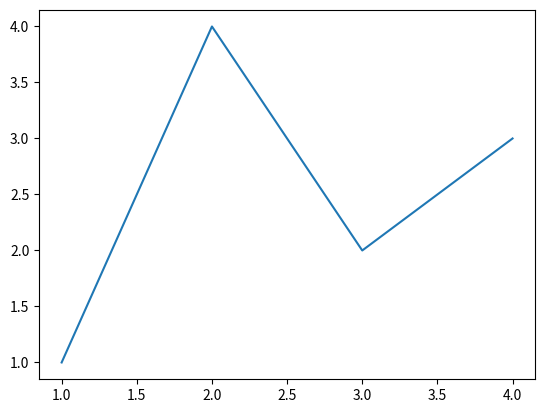
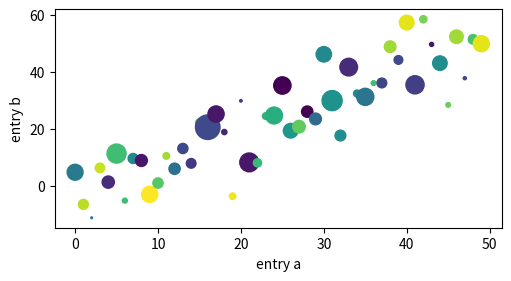
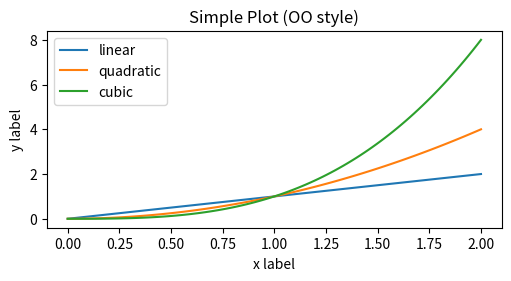
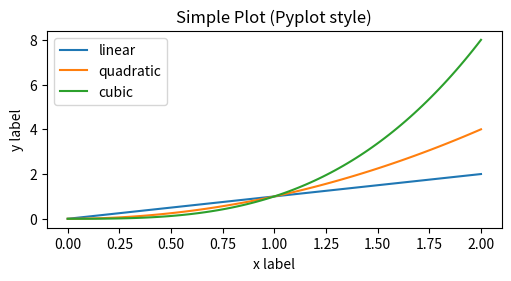
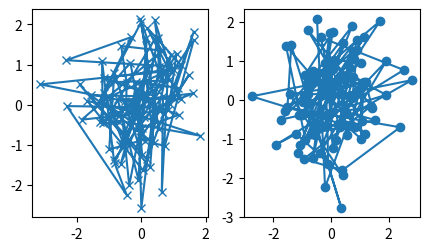
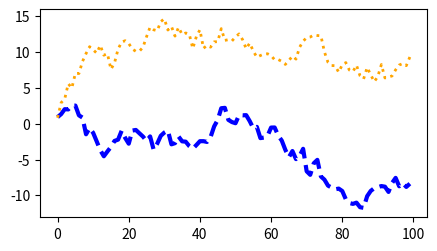
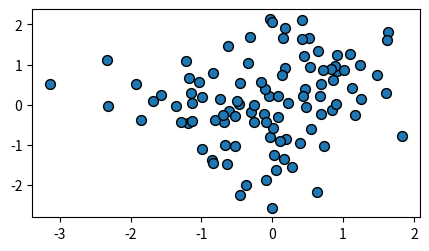
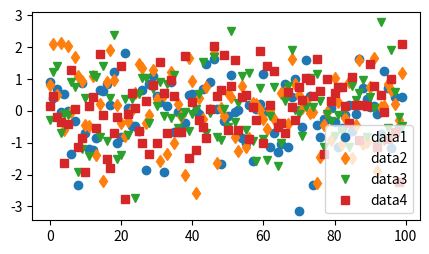
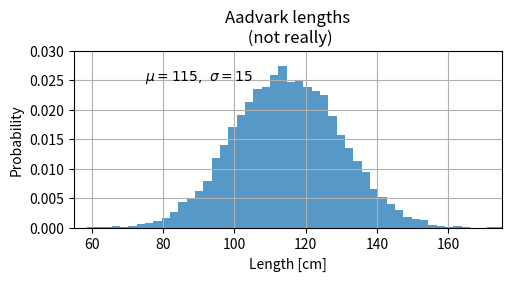
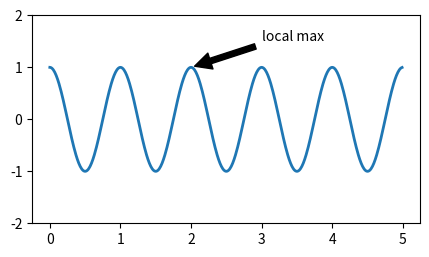
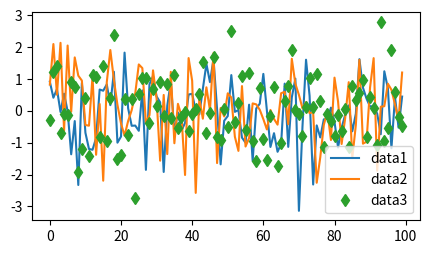
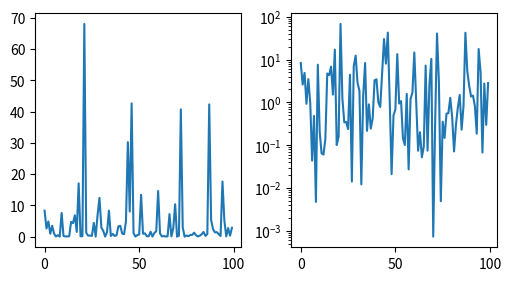
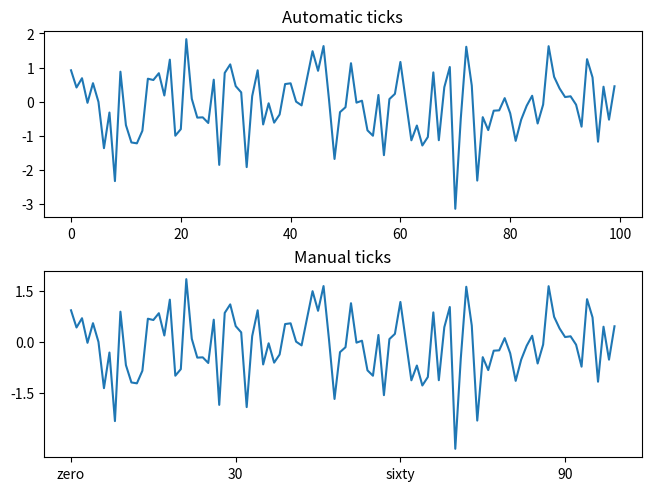
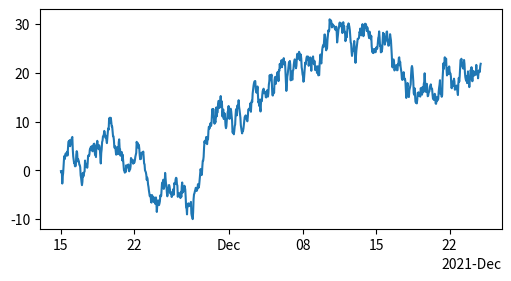
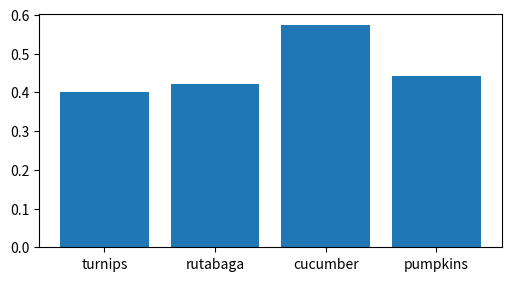
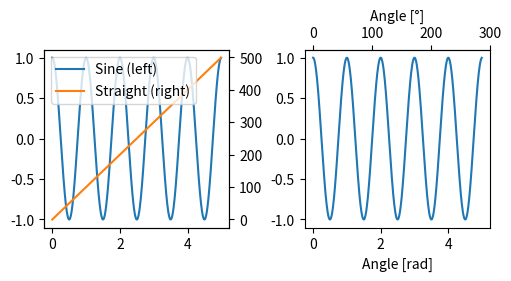

Here is the Python script that generated these plots, in order:
"""
basic_usage.py:

    Created on 11-Dec-23
    
    @Author: Jean-François Ndi
"""
import numpy as np
import matplotlib as mpl
import matplotlib.pyplot as plt

#
# An Axes is an Artist attached to a Figure that contains a region for plotting
# data and usually includes two (or three in the case of 3D) Axis objects that
# provides ticks and tick labels to provide scales for the data in the Axes.
# Each Axes also has a title, an x-label and a y-label.
# Axis set the scale, limits and generate ticks and tick-labels. The location
# of the ticks is determined by a Locator object and the tick-label strings are
# formatted by a Formatter.
# Artist is everything that is visible on the Figure. This includes Text,
# Line2D, collections, Patch objects etc...
# The simplest way of creating a Figure with an Axes is using pyplot.subplots.
# We can, then, use Axes.plot to draw some data on the Axes.
# The Figure keeps track of all the child Axes, a group of special Artists and
# even nested sub-figures.
#
_, ax = plt.subplots()  # A figure with a single Axes. Figure is ignored.
ax.plot([1, 2, 3, 4], [1, 4, 2, 3])
plt.show()  # This will block until the Figure is closed.

#
# Plotting functions expect numpy.array or numpy.ma.masked_array as input, or
# objects that can be passed to numpy.asarray. Classes that are similar to
# arrays such as pandas data objects and numpy.matrix may not work as intended.
# Common convention is to convert these to numpy.array objects prior plotting.
# Most methods will also parse a string-indexable object like a dict, a
# structured numpy array or a pandas.DataFrame. Matplotlib allows us to provide
# the data keyword argument and generate plots passing the strings
# corresponding to the x and y variables.
#
np.random.seed(19680801)  # Seed the random number generator.
data = {'a': np.arange(50),
        'c': np.random.randint(0, 50, 50),
        'd': np.random.randn(50)}
data['b'] = data['a'] + 10 * np.random.randn(50)
data['d'] = np.abs(data['d']) * 100

_, ax = plt.subplots(figsize=(5, 2.7), layout='constrained')
ax.scatter('a', 'b', c='c', s='d', data=data)
ax.set_xlabel('entry a')
ax.set_ylabel('entry b')
plt.show()

#
# There are essentially two ways to use Matplotlib:
# * Explicitly create Figures and Axes and call methods on them (OO style).
# * Rely on pyplot to implicitly create and manage the Figures and Axes and use
#   pyplot functions for plotting.
# OO style:
#
x = np.linspace(0, 2, 100)  # Sample data.
_, ax = plt.subplots(figsize=(5, 2.7), layout='constrained')
ax.plot(x, x, label='linear')  # Plot some data on the Axes.
ax.plot(x, x**2, label='quadratic')  # and more data...
ax.plot(x, x**3, label='cubic')  # and even more.
ax.set_xlabel('x label')
ax.set_ylabel('y label')
ax.set_title('Simple Plot (OO style)')
ax.legend()
plt.show()

#
# Pyplot style:
#
x = np.linspace(0, 2, 100)  # Sample data.
plt.figure(figsize=(5, 2.7), layout='constrained')
plt.plot(x, x, label='linear')  # Plot some data on the Axes.
plt.plot(x, x**2, label='quadratic')  # and more data...
plt.plot(x, x**3, label='cubic')  # and even more.
plt.xlabel('x label')
plt.ylabel('y label')
plt.title("Simple Plot (Pyplot style)")
plt.legend()
plt.show()

#
# Sometimes, we have to make the same plot over and over with different data
# sets, or want to easily wrap Matplotlib methods. We can use the recommended
# signature function below:
#


def my_plotter(ax, data1, data2, param_dict):
    """
    A helper function to make a graph.

    :param ax: The Axis.
    :param data1: The x data.
    :param data2: The y data.
    :param param_dict: The plot parameters.
    :return: Line2D list.
    """
    out = ax.plot(data1, data2, **param_dict)
    return out


data1, data2, data3, data4 = np.random.randn(4, 100)  # make 4 random data sets.
_, (ax1, ax2) = plt.subplots(1, 2, figsize=(5, 2.7))
my_plotter(ax1, data1, data2, {'marker': 'x'})
my_plotter(ax2, data3, data4, {'marker': 'o'})
plt.show()

#
# Most plotting methods have styling options for the Artists accessible either
# when plotting method is called or from a "setter" on the Artist. In the plot
# below, we manually set the color, linewidth and linestyle of the Artists
# created by plot, and we set the linestyle of the second line after the fact
# with set_linestyle/
#
_, ax = plt.subplots(figsize=(5, 2.7))
x = np.arange(len(data1))
ax.plot(x, np.cumsum(data1), color='blue', linewidth=3, linestyle='--')
l, = ax.plot(x, np.cumsum(data2), color='orange', linewidth=2)
l.set_linestyle(':')
plt.show()

#
# Matplotlib has a very flexible array of colors that are accepted for most
# Artists. Some Artists will take multiple colors i.e. for scatter plot, the
# edge of the marker can be different colors from the interior.
#
_, ax = plt.subplots(figsize=(5, 2.7))
ax.scatter(data1, data2, s=50, facecolor='C0', edgecolor='k')
plt.show()

#
# Line widths are typically in typographic points and available for Artists
# that have stroked lines. Similarly, stroked lines have a linestyle.
#
_, ax = plt.subplots(figsize=(5, 2.7))
ax.plot(data1, 'o', label='data1')
ax.plot(data2, 'd', label='data2')
ax.plot(data3, 'v', label='data3')
ax.plot(data4, 's', label='data4')
ax.legend()
plt.show()

#
# set_xlabel, set_ylabel and set_title are used to add text in the indicated
# locations. Text can also be directly added to plots using text.
#
mu, sigma = 115, 15
x = mu + sigma * np.random.randn(10000)
_, ax = plt.subplots(figsize=(5, 2.7), layout='constrained')
ax.hist(x, 50, density=True, facecolor='C0', alpha=0.75)

ax.set_xlabel('Length [cm]')
ax.set_ylabel('Probability')
ax.set_title('Aadvark lengths\n (not really)')
ax.text(75, 0.025, r'$\mu=115,\ \sigma=15$')
ax.axis([55, 175, 0, 0.03])
ax.grid(True)
plt.show()

#
# We can also annotate points on a plot, often by connecting an arrow pointing
# to xy, to a piece of text at xytext.
#
_, ax = plt.subplots(figsize=(5, 2.7))
t = np.arange(0.0, 5.0, 0.01)
s = np.cos(2 * np.pi * t)
ax.plot(t, s, lw=2)
ax.annotate('local max', xy=(2, 1), xytext=(3, 1.5),
            arrowprops=dict(facecolor='black', shrink=0.05))
ax.set_ylim(-2, 2)
plt.show()

#
# Often we want to identify lines or markers with Axes.legend.
#
_, ax = plt.subplots(figsize=(5, 2.7))
ax.plot(np.arange(len(data1)), data1, label='data1')
ax.plot(np.arange(len(data2)), data2, label='data2')
ax.plot(np.arange(len(data3)), data3, 'd', label='data3')
ax.legend()
plt.show()

#
# Each Axes has two (or three) Axis objects representing the x- and y-axis.
# These control the scale of the AXis, the tick locator and the tick formatters.
# Additional Axes can be attached to display further Axis objects.
# In addition to the linear scale, Matplotlib supplies non-linear scales, such
# loglog, semilogx and semilogy.
#
_, axs = plt.subplots(1, 2, figsize=(5, 2.7), layout='constrained')
xdata = np.arange(len(data1))
data = 10**data1
axs[0].plot(xdata, data)

axs[1].set_yscale('log')
axs[1].plot(xdata, data)
plt.show()

#
# Each Axis has a tick locator and formatter that choose where along the Axis
# objects to put tick marks.
#
_, axs = plt.subplots(2, 1, layout='constrained')
axs[0].plot(xdata, data1)
axs[0].set_title('Automatic ticks')

axs[1].plot(xdata, data1)
axs[1].set_xticks(np.arange(0, 100, 30), ['zero', '30', 'sixty', '90'])
axs[1].set_yticks([-1.5, 0, 1.5])
axs[1].set_title('Manual ticks')
plt.show()

#
# Matplotlib can handle plotting arrays of dates and arrays of strings, as well
# as floating point numbers. These get special locators and formatters as
# appropriate. For dates:
#
_, ax = plt.subplots(figsize=(5, 2.7), layout='constrained')
dates = np.arange(np.datetime64('2021-11-15'), np.datetime64('2021-12-25'),
                  np.timedelta64(1, 'h'))
data = np.cumsum(np.random.randn(len(dates)))
ax.plot(dates, data)
cdf = mpl.dates.ConciseDateFormatter(ax.xaxis.get_major_locator())
ax.xaxis.set_major_formatter(cdf)
plt.show()

#
# For strings:
#
_, ax = plt.subplots(figsize=(5, 2.7), layout='constrained')
categories =['turnips', 'rutabaga', 'cucumber', 'pumpkins']
ax.bar(categories, np.random.rand(len(categories)))
plt.show()

#
# Plotting data of different magnitude in one chart may require an additional
# y-axis. Such an Axis can be created by using twinx to add new Axes with an
# invisible x-axis and a y-axis positioned at the right.
# Similarly, you can add a secondary_xaxis or secondary_yaxis having a
# different scale than the main Axis to represent the data in different scales
# or units.
#
_, (ax1, ax3) = plt.subplots(1, 2, figsize=(5, 2.7), layout='constrained')
l1, = ax1.plot(t, s)
ax2 = ax1.twinx()
l2, = ax2.plot(t, range(len(t)), 'C1')
ax2.legend(([l1, l2]), ['Sine (left)', 'Straight (right)'])

ax3.plot(t, s)
ax3.set_xlabel('Angle [rad]')
ax4 = ax3.secondary_xaxis('top', functions=(np.rad2deg, np.deg2rad))
ax4.set_xlabel('Angle [°]')
plt.show()

#
# Often we want to have a third dimension in a plot represented by a colors in
# colormap. Matplotlib has a number of plot types that do this:
#
X, Y = np.meshgrid(np.linspace(-3, 3, 128), np.linspace(-3, 3, 128))
Z = (1 - X/2 + X**5 + Y**3) * np.exp(-X**2 - Y**2)

fig, axs = plt.subplots(2, 2, layout='constrained')
pc = axs[0, 0].pcolormesh(X, Y, Z, vmin=-1, vmax=1, cmap='RdBu_r')
fig.colorbar(pc, ax=axs[0, 0])
axs[0, 0].set_title('pcolormesh')

co = axs[0, 1].contourf(X, Y, Z, levels=np.linspace(-1.25, 1.25, 11))
fig.colorbar(co, ax=axs[0, 1])
axs[0, 1].set_title('contourf')

pc = axs[1, 0].imshow(Z**2 * 100, cmap='plasma',
                      norm=mpl.colors.LogNorm(vmin=0.01, vmax=100))
fig.colorbar(pc, ax=axs[1, 0], extend='both')
axs[1, 0].set_title('imshow() with LogNorm()')

pc = axs[1, 1].scatter(data1, data2, c=data3, cmap='RdBu_r')
fig.colorbar(pc, ax=axs[1, 1], extend='both')
axs[1, 1].set_title('scatter')
plt.show()
